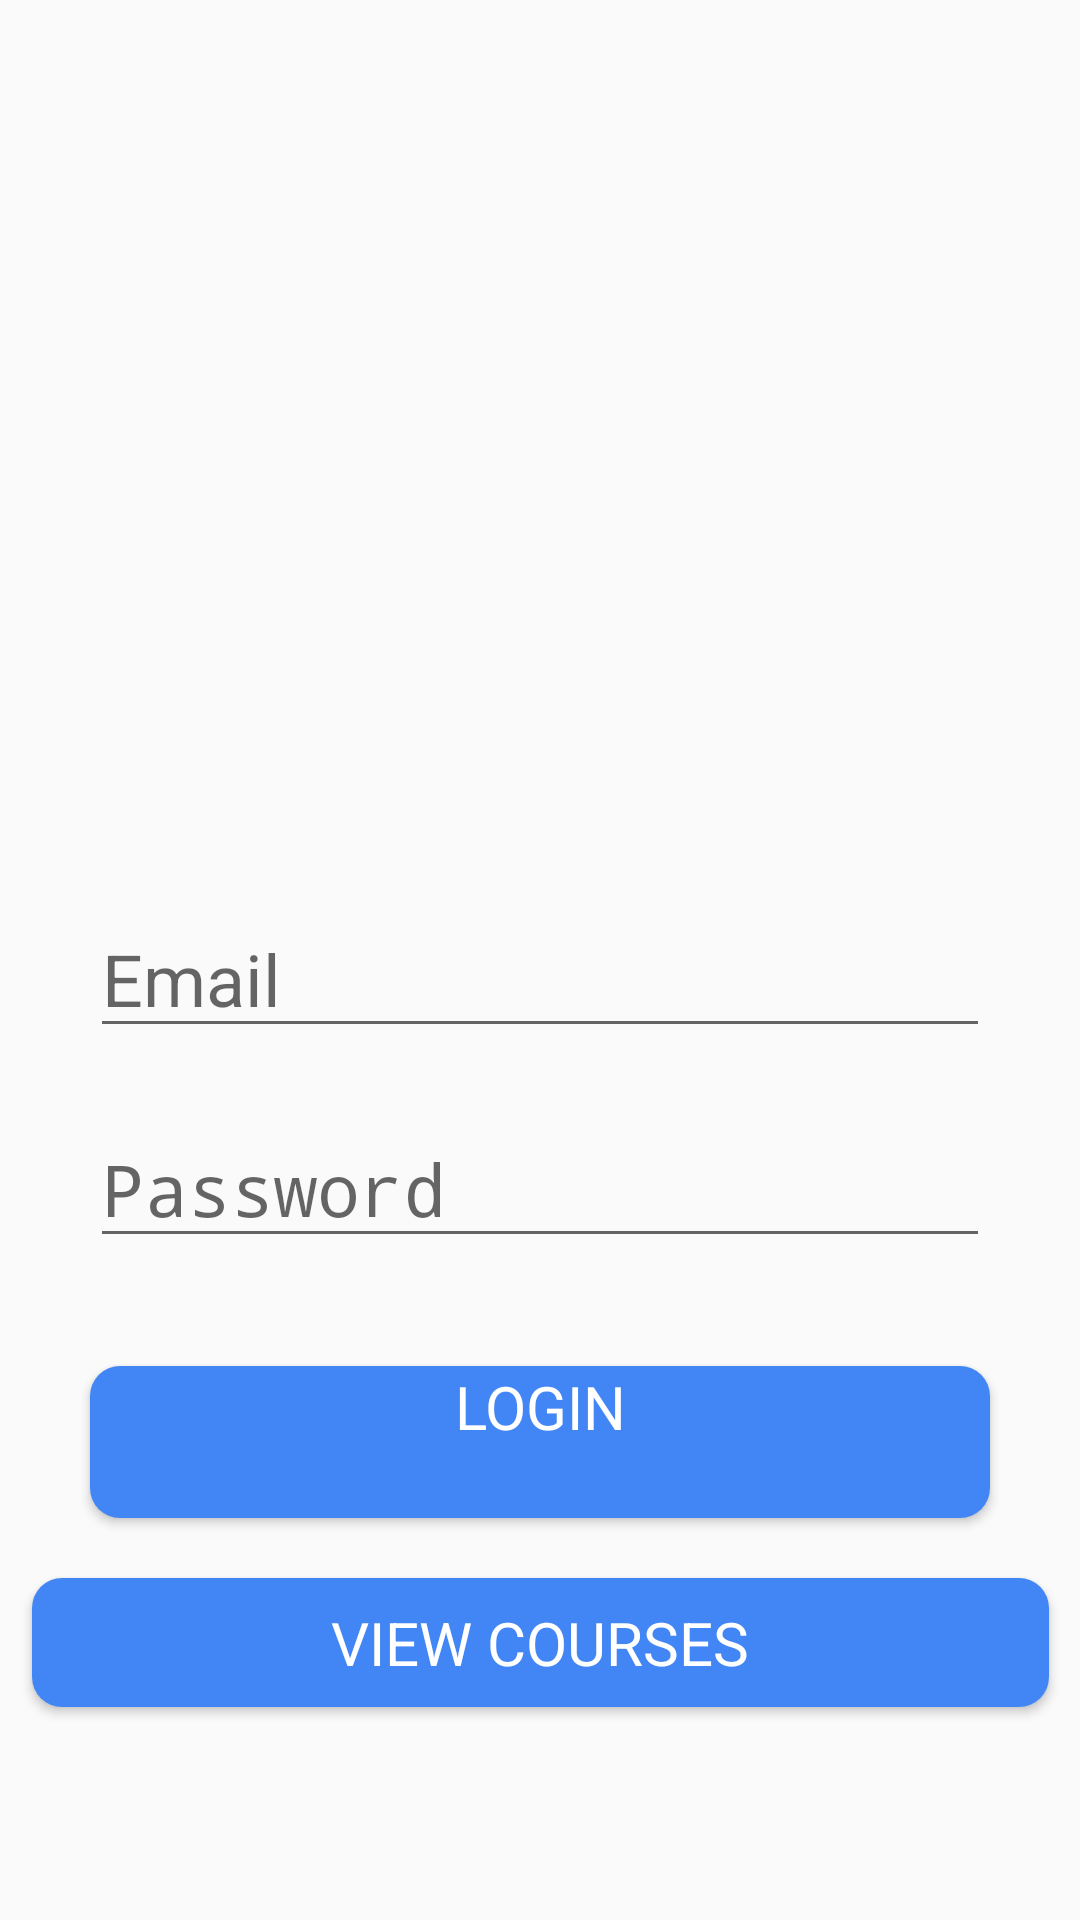

Layout XML and referenced resources for this Android screen:
<!-- AndroidManifest.xml: activity theme AppTheme.NoActionBar -->
<!-- res/layout/activity_main.xml -->
<?xml version="1.0" encoding="utf-8"?>
<androidx.constraintlayout.widget.ConstraintLayout xmlns:android="http://schemas.android.com/apk/res/android"
    xmlns:app="http://schemas.android.com/apk/res-auto"
    xmlns:tools="http://schemas.android.com/tools"
    android:layout_width="match_parent"
    android:layout_height="match_parent"
    tools:context=".MainActivity">

    <EditText
        android:id="@+id/email"
        android:layout_width="match_parent"
        android:layout_height="wrap_content"
        android:layout_marginHorizontal="30dp"
        android:layout_marginVertical="300dp"
        android:layout_marginTop="276dp"

        android:drawablePadding="20dp"
        android:fontFamily="sans-serif"
        android:hint="@string/enter_your_email"
        android:importantForAutofill="no"
        android:inputType="textEmailAddress"
        android:textSize="24sp"
        app:layout_constraintEnd_toEndOf="parent"
        app:layout_constraintHorizontal_bias="0.491"
        app:layout_constraintStart_toStartOf="parent"
        app:layout_constraintTop_toTopOf="parent" />

    <RelativeLayout

      android:id="@+id/box1"
      android:layout_width="wrap_content"
      android:layout_height="wrap_content"
      app:layout_constraintTop_toTopOf="parent"
      app:layout_constraintStart_toStartOf="parent"
      app:layout_constraintEnd_toEndOf="parent"
      android:layout_marginTop="350dp">


        <EditText
            android:id="@+id/password"
            android:layout_width="match_parent"
            android:layout_height="wrap_content"
            android:layout_alignParentTop="true"
            android:layout_marginHorizontal="30dp"
            android:layout_marginTop="20dp"

            android:drawablePadding="20dp"
            android:hint="@string/password"
            android:importantForAutofill="no"
            android:inputType="textPassword"
            android:textSize="24sp" />

    </RelativeLayout>

    <Button
        android:id="@+id/viewCoursesButton"
        android:layout_width="match_parent"
        android:layout_height="wrap_content"
        android:layout_marginStart="30dp"
        android:layout_marginTop="36dp"
        android:layout_marginEnd="30dp"
        android:background="@drawable/ic_background_button"
        android:fontFamily="sans-serif"
        android:onClick="sendVerifyEmail"
        android:textAlignment="center"
        android:text="@string/Verifybutton"
        android:textColor="#ffffff"
        android:textSize="20sp"
        app:layout_constraintEnd_toEndOf="parent"
        app:layout_constraintHorizontal_bias="0.0"
        app:layout_constraintStart_toStartOf="parent"
        app:layout_constraintTop_toBottomOf="@id/box1" />



    <Button
        android:id="@+id/Verify"
        android:layout_width="339dp"
        android:layout_height="43dp"
        android:layout_marginHorizontal="30dp"
        android:layout_marginTop="20dp"
        android:background="@drawable/ic_background_button"
        android:fontFamily="sans-serif"
        android:onClick="btn_course"
        android:text="@string/ViewCourse"
        android:textAlignment="center"
        android:textColor="#ffffffff"
        android:textSize="20sp"
        app:layout_constraintEnd_toEndOf="parent"
        app:layout_constraintStart_toStartOf="parent"
        app:layout_constraintTop_toBottomOf="@+id/viewCoursesButton" />

    <ImageView
        android:id="@+id/imageView2"
        android:layout_width="232dp"
        android:layout_height="59dp"
        android:layout_marginTop="96dp"
        android:layout_marginEnd="80dp"
        android:src="@drawable/nibm_logo"
        app:layout_constraintEnd_toEndOf="parent"
        app:layout_constraintTop_toTopOf="parent"
        tools:srcCompat="@drawable/nibm_logo" />

    <ImageView
        android:id="@+id/imageView6"
        android:layout_width="310dp"
        android:layout_height="627dp"
        android:layout_marginStart="124dp"
        android:layout_marginTop="340dp"
        app:layout_constraintStart_toStartOf="parent"
        app:layout_constraintTop_toTopOf="parent"
        app:srcCompat="@drawable/image1" />


</androidx.constraintlayout.widget.ConstraintLayout>
<!-- resources referenced by this layout -->
<resources>
  <!-- drawable ic_background_button (drawable) -->
  <?xml version="1.0" encoding="utf-8"?>
  <selector xmlns:android="http://schemas.android.com/apk/res/android">
  <item android:state_pressed="false">
      <shape>
          <gradient android:angle="270" android:startColor="#4285F4"  android:endColor="#4285F4"/>
          <corners android:radius="10dp"/>
      </shape>
  </item>
      <item android:state_pressed="true">
          <shape>
              <gradient android:angle="270" android:startColor="#4285F4" android:endColor="#4285F4"/>
              <corners android:radius="10dp"/>
          </shape>
      </item>
  </selector>
  <!-- drawable image1: png bitmap (drawable, 366841 bytes) -->
  <string name="Verifybutton">Login\n</string>
  <string name="ViewCourse">View Courses</string>
  <string name="enter_your_email">Email</string>
  <string name="password">Password</string>
  <style name="AppTheme.NoActionBar" parent="Theme.AppCompat.Light.NoActionBar">
          <item name="colorPrimary">@color/purple_500</item>
          <item name="colorPrimaryVariant">@color/purple_500</item>
          <item name="colorOnPrimary">@color/white</item>
          
          <item name="colorSecondary">@color/teal_200</item>
          <item name="colorSecondaryVariant">@color/teal_700</item>
          <item name="colorOnSecondary">@color/black</item>
          
          <item name="android:statusBarColor">?attr/colorPrimaryVariant</item>
      </style>
  <color name="purple_500">#4285F4</color>
  <color name="white">#FFFFFFFF</color>
  <color name="teal_200">#FF03DAC5</color>
  <color name="teal_700">#FF018786</color>
  <color name="black">#000000</color>
</resources>
